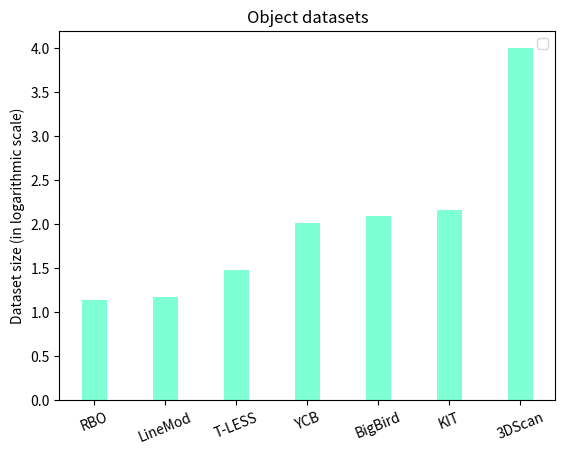

Source code (Python):
import numpy as np
import matplotlib.pyplot as plt
import operator
from collections import OrderedDict

dataset_dict = {'NIST': 30,
                'PASCAL3D+': 79,
                'IKEA': 219,
                'PrincetonSB': 6670,
                'Thingi10K': 10000,
                'ObjectNet3D': 44161,
                'ModelNet': 151128,
                # 'ShapeNetSem': 12000,
                # 'ShapeNetCore': 51300,
                'ABC': 1000000,
                'ShapeNet': 3000000,
                }


dataset_dict = {'BigBird': 125,
                'YCB': 103,
                'KIT': 145,
                '3DScan': 10000,
                'T-LESS': 30,
                'LineMod': 15,
                'RBO': 14}

dataset_dict = OrderedDict(sorted(dataset_dict.items(), key=lambda x: x[1]))

# print(dataset_dict)

dataset_name, datasets_size = list(dataset_dict.keys()), list(dataset_dict.values())
fig, ax = plt.subplots()

ind = np.arange(len(dataset_name))

ax.bar(ind[:-1], np.log10(datasets_size[:-1]), width=0.35,
       color='aquamarine', #label='datasets'
       )

ax.bar(ind[-1], np.log10(datasets_size[-1]), width=0.35,
       color='aquamarine')#, alpha=0.4)

ax.set_ylabel('Dataset size (in logarithmic scale)')
ax.set_title('Object datasets')
ax.set_xticks(ind)
ax.set_xticklabels(dataset_name)
ax.legend()

plt.xticks(rotation=22)


plt.show()
